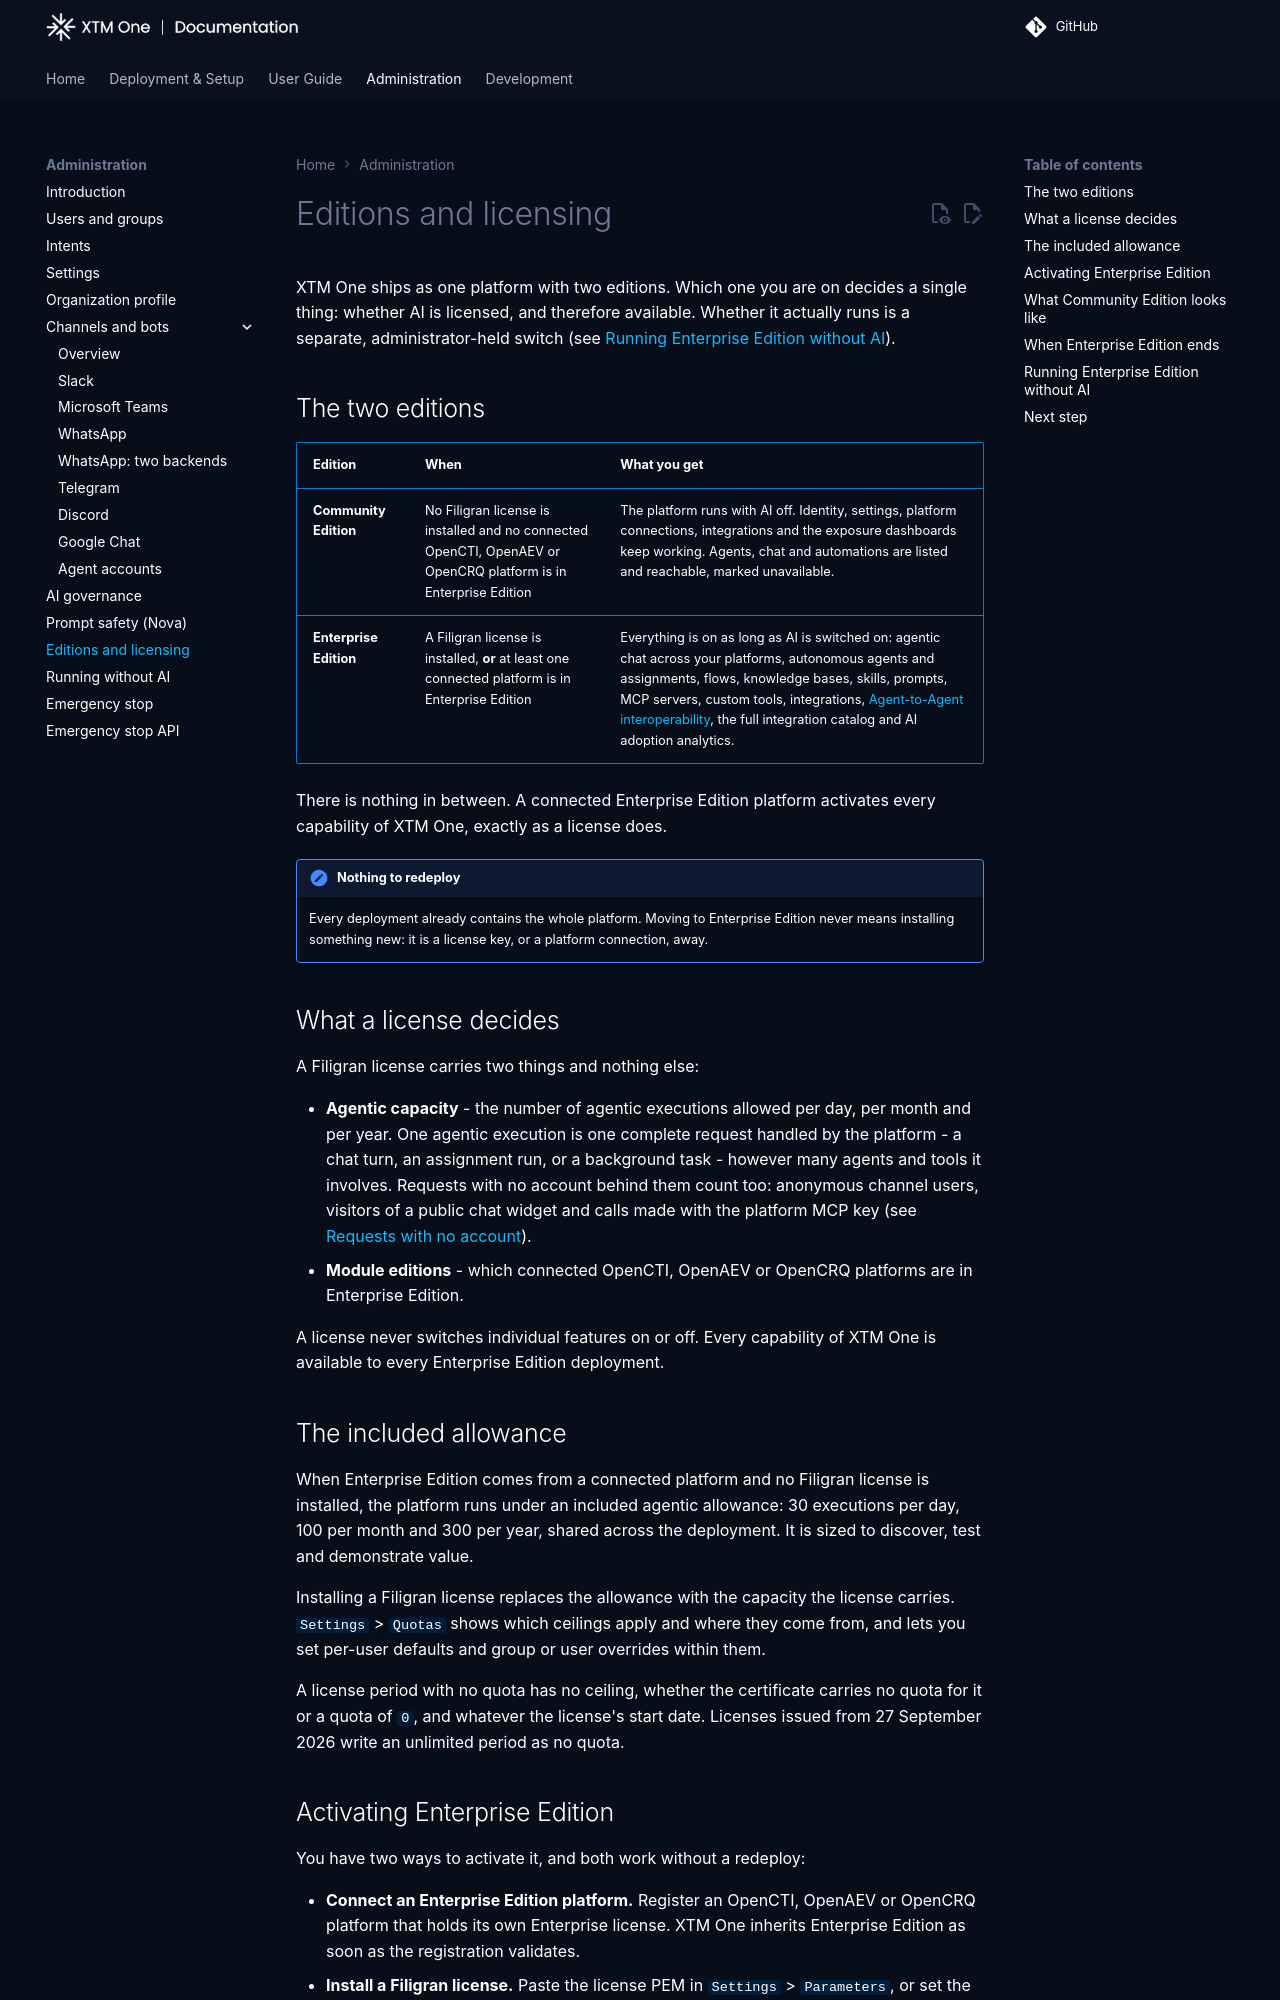

repository: XTM-One-Platform/xtm-one · page: 1.261117.2/administration/editions-and-licensing/index.html · generator: mkdocs

# Editions and licensing

XTM One ships as one platform with two editions. Which one you are on decides a single thing: whether AI is licensed, and therefore available. Whether it actually runs is a separate, administrator-held switch (see [Running Enterprise Edition without AI](#running-enterprise-edition-without-ai)).

## The two editions

| Edition | When | What you get |
|---|---|---|
| **Community Edition** | No Filigran license is installed and no connected OpenCTI, OpenAEV or OpenCRQ platform is in Enterprise Edition | The platform runs with AI off. Identity, settings, platform connections, integrations and the exposure dashboards keep working. Agents, chat and automations are listed and reachable, marked unavailable. |
| **Enterprise Edition** | A Filigran license is installed, **or** at least one connected platform is in Enterprise Edition | Everything is on as long as AI is switched on: agentic chat across your platforms, autonomous agents and assignments, flows, knowledge bases, skills, prompts, MCP servers, custom tools, integrations, [Agent-to-Agent interoperability](../usage/resources/agent-to-agent.md), the full integration catalog and AI adoption analytics. |

There is nothing in between. A connected Enterprise Edition platform activates every capability of XTM One, exactly as a license does.

!!! note "Nothing to redeploy"
    Every deployment already contains the whole platform. Moving to Enterprise Edition never means installing something new: it is a license key, or a platform connection, away.

## What a license decides

A Filigran license carries two things and nothing else:

- **Agentic capacity** - the number of agentic executions allowed per day, per month and per year. One agentic execution is one complete request handled by the platform - a chat turn, an assignment run, or a background task - however many agents and tools it involves. Requests with no account behind them count too: anonymous channel users, visitors of a public chat widget and calls made with the platform MCP key (see [Requests with no account](settings.md#requests-with-no-account)).
- **Module editions** - which connected OpenCTI, OpenAEV or OpenCRQ platforms are in Enterprise Edition.

A license never switches individual features on or off. Every capability of XTM One is available to every Enterprise Edition deployment.

## The included allowance

When Enterprise Edition comes from a connected platform and no Filigran license is installed, the platform runs under an included agentic allowance: 30 executions per day, 100 per month and 300 per year, shared across the deployment. It is sized to discover, test and demonstrate value.

Installing a Filigran license replaces the allowance with the capacity the license carries. `Settings` > `Quotas` shows which ceilings apply and where they come from, and lets you set per-user defaults and group or user overrides within them.

A license period with no quota has no ceiling, whether the certificate carries no quota for it or a quota of `0`, and whatever the license's start date. Licenses issued from 27 September 2026 write an unlimited period as no quota.
